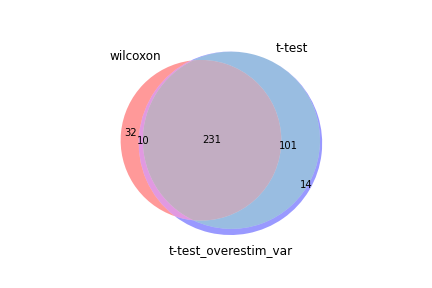

The data file committed next to this chart (first rows):
wilcoxon, t-test, t-test_overestim_var
S100a4, S100a4, S100a4
Pglyrp1, Pglyrp1, Pglyrp1
Ighm, Ighm, Ighm
S100a11, Cd226, Cd3g
Cd3g, Cd3g, Cd226
Cd226, S100a11, S100a11
Cd52, Ctla4, Ctla4
Ctla4, Cd52, Cd52
Ifi27l2a, Tox, Ifi27l2a
Cd3e, Ifi27l2a, Tox
Tmsb4x, Cd3d, Cd3d
Cd3d, Srgn, Srgn
Srgn, Gldc, Tmsb4x
Arpc3, Tmsb4x, Gldc
Cxcr6, Cd3e, Cd3e
Tpt1, Cxcr6, Cxcr6
Batf, Nrp1, Arpc3
Limd2, Arpc3, Nrp1
Gimap3, Batf, Batf
Fxyd5, Lag3, Lag3
Pnrc1, Gimap3, Gimap3
Lag3, Limd2, Limd2
S100a6, Pnrc1, Pnrc1
Nfkbia, Il18r1, Il18r1
Il18r1, Tpt1, Tpt1
Ly6a, Bcl2a1b, Bcl2a1b
Trbc2, Nrgn, Trbc2
Junb, Pdcd1, Nrgn
Bhlhe40, Cd9, Cd9
Bcl2a1b, Trbc2, Pdcd1
Gimap4, Ly6a, Ly6a
Rac2, Bcl2l11, Fxyd5
Gm8369, Itgb1, Itgb1
Tox, Fxyd5, Junb
Nfkbiz, Junb, Bcl2l11
Gimap5, Nfkbia, S100a6
Cd9, S100a6, Nfkbia
Nrp1, Bhlhe40, Bhlhe40
Itgb1, Gimap5, Gimap5
Shisa5, Nfkbiz, Nfkbiz
Ms4a4b, Gimap4, Gimap4
Sh2d2a, Bcl2a1d, Rac2
Ptprcap, Uhrf2, Uhrf2
Gldc, Rac2, Bcl2a1d
Nrgn, Ptprcap, Ptprcap
Uhrf2, Gm8369, Gm8369
Akap13, Thap3, Thap3
Serf2, Irak3, Sh2d2a
Sh3bgrl3, Sh2d2a, H2az2
Pdcd1, H2az2, Dusp5
H2az2, Sdcbp2, Sdcbp2
B4galnt1, Atxn1, Atxn1
Stk24, Dusp5, Shisa5
Dusp5, Shisa5, Irak3
Bcl2a1d, Gpr183, Sh3bgrl3
Laptm5, Stk24, Stk24
Myl6, Sh3bgrl3, Gpr183
S100a13, B4galnt1, S100a13
Arpc1b, S100a13, B4galnt1
Atxn1, Atp2b1, Atp2b1
... 296 more rows
